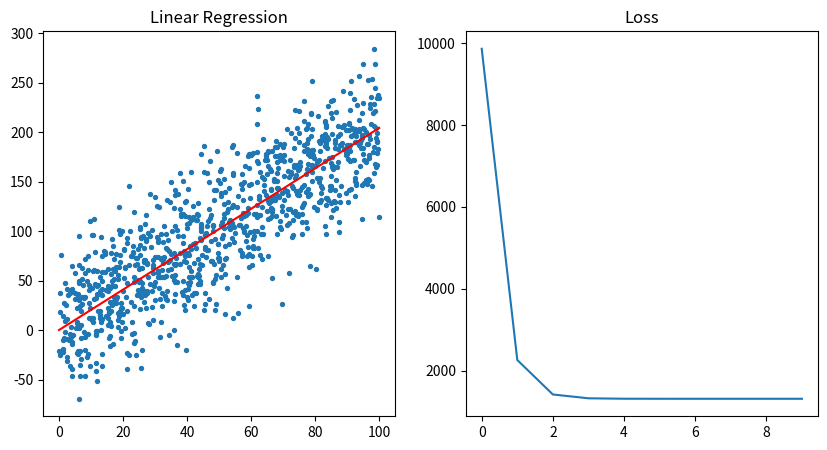

Recreate this plot in Python.
"""Linear Regression from scratch."""

import matplotlib.pyplot as plt
import numpy as np

def generate_data(m, b, num=1000):
    """Generates data in [0, 100] of the form y= m*x +b +\eps."""
    X = np.random.uniform(low=0, high=100, size=(num,))
    eps = np.random.normal(scale=35, size=(num,))
    y = m * X + b + eps
    return X, y


def mse(weights, X, y):
    """Calculates the MSE and the gradient with respect to the weights."""
    # [redacted]
    # Prepend 1 to every feature since weights[0] = bias.
    X_ = np.ones((X.shape[0], 2))
    X_[:, 1] = X

    residual = y - np.sum(weights * X_, axis=1)
    N = len(y)
    loss = np.sum(residual**2) / N
    grad = (-2/N) * np.sum(X_ * np.reshape(residual, (-1, 1)), axis=0)
    return loss, grad
    

if __name__ == '__main__':
    X, y = generate_data(m=2, b=5)

    # Run gradient descent.
    weights = np.random.uniform(size=(2,)) # [bias, parameter]
    losses = []
    for i in range(10):
        loss, grad = mse(weights, X, y)
        weights -= .0001 * grad 
        losses.append(loss)
    b, m = weights

    def line(x):
        return m * x + b

    plt.figure(figsize=(10,5))

    plt.subplot(121)
    plt.title("Linear Regression")
    plt.scatter(X, y, 8)
    plt.plot([0, 100], [line(0), line(100)], color='red')

    plt.subplot(122)
    plt.title("Loss")
    plt.plot(list(range(len(losses))), losses)

    plt.show()

